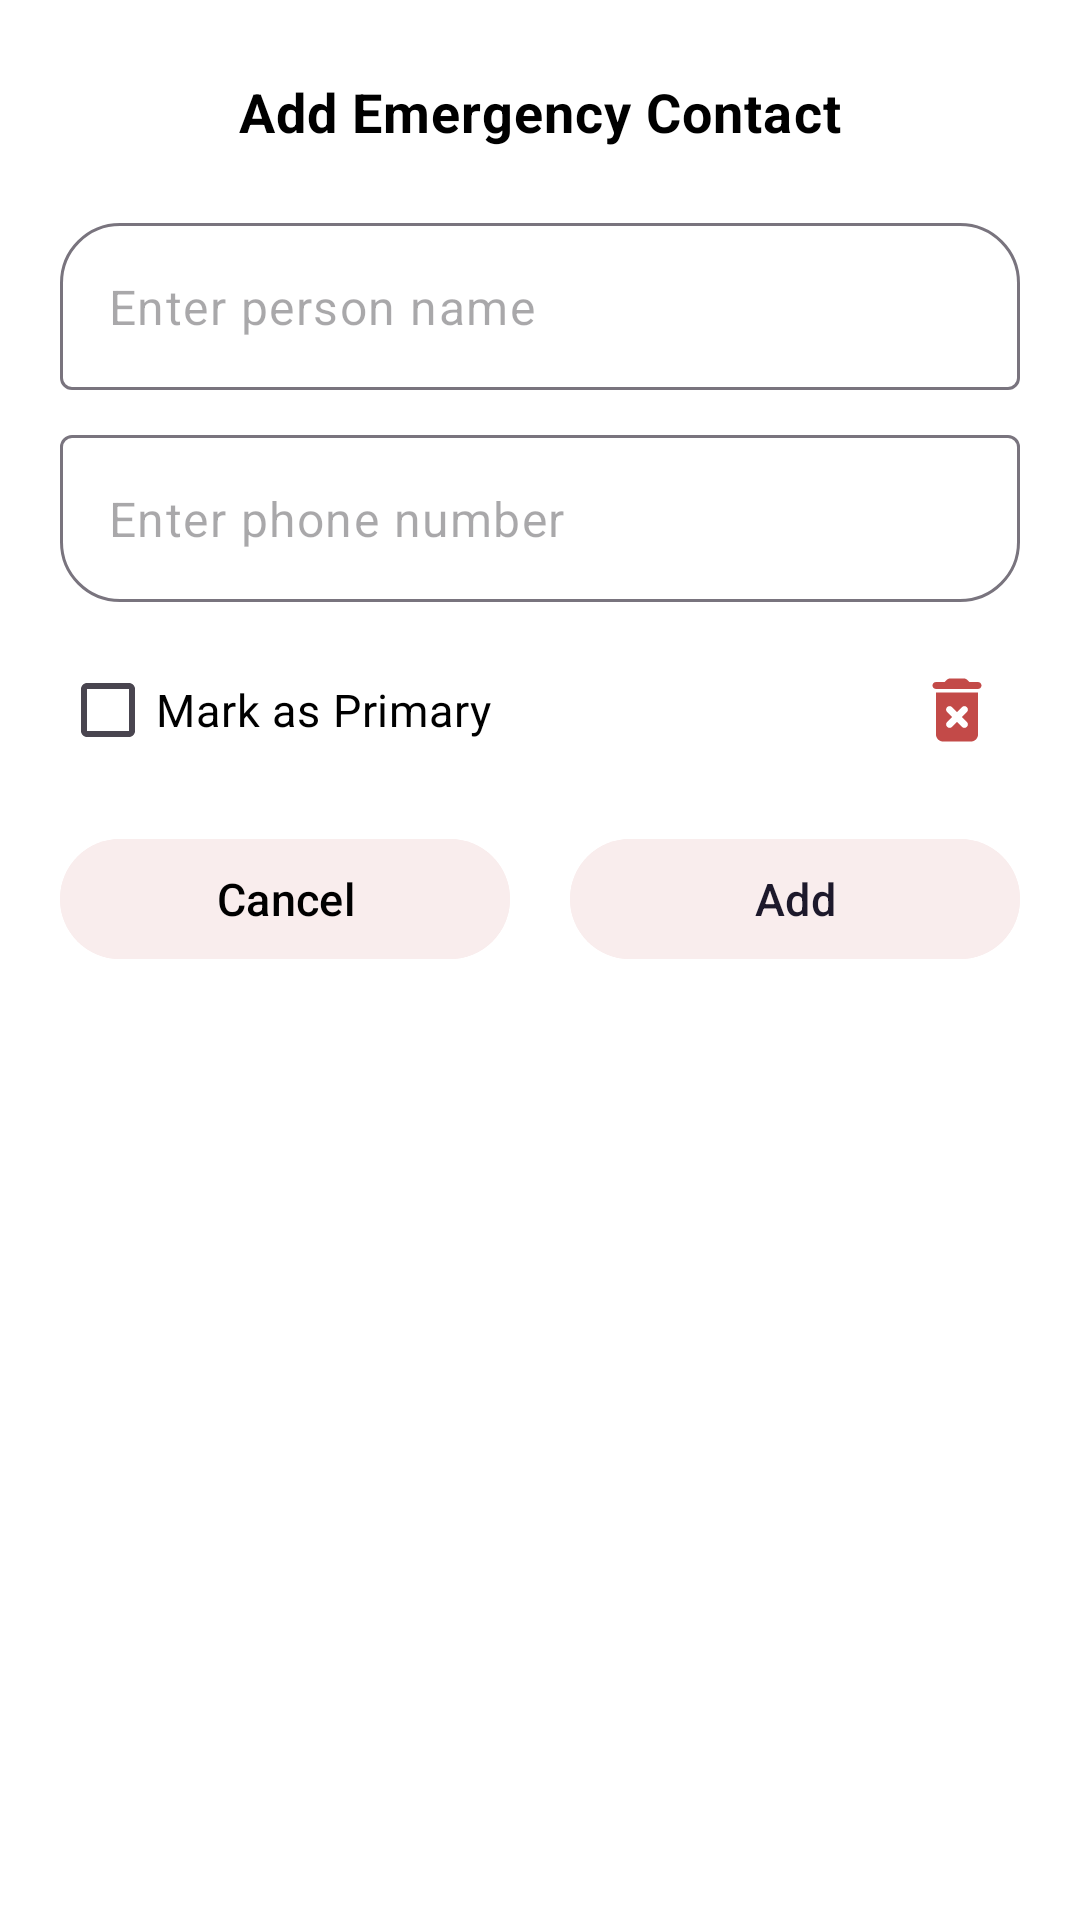

Reconstruct the res/layout file that produces this screen, plus the resources it refers to.
<!-- AndroidManifest.xml: application theme Theme.SheSecure -->
<!-- res/layout/dialog_add_contact.xml -->
<?xml version="1.0" encoding="utf-8"?>
<com.google.android.material.card.MaterialCardView xmlns:android="http://schemas.android.com/apk/res/android"
    xmlns:app="http://schemas.android.com/apk/res-auto"
    xmlns:tools="http://schemas.android.com/tools"
    android:layout_width="match_parent"
    android:layout_height="wrap_content"
    android:backgroundTint="@color/white"
    app:cardCornerRadius="20dp"
    app:cardElevation="0dp"
    app:strokeWidth="0dp"
    tools:ignore="SpUsage">

    <androidx.constraintlayout.widget.ConstraintLayout
        android:layout_width="match_parent"
        android:layout_height="wrap_content"
        android:padding="20dp">

        <TextView
            android:id="@+id/emergency_title"
            android:layout_width="wrap_content"
            android:layout_height="wrap_content"
            android:layout_marginTop="5dp"
            android:text="Add Emergency Contact"
            android:textColor="@color/black"
            android:textSize="18dp"
            android:textStyle="bold"
            android:letterSpacing="0.02"
            app:layout_constraintEnd_toEndOf="parent"
            app:layout_constraintStart_toStartOf="parent"
            app:layout_constraintTop_toTopOf="parent" />

        <com.google.android.material.textfield.TextInputLayout
            android:id="@+id/emergency_name"
            style="@style/Widget.Material3.TextInputLayout.OutlinedBox"
            android:layout_width="0dp"
            android:layout_height="wrap_content"
            android:layout_marginTop="25dp"
            app:boxCornerRadiusTopEnd="20dp"
            app:boxCornerRadiusTopStart="20dp"
            app:hintEnabled="false"
            app:endIconMode="clear_text"
            android:focusedByDefault="true"
            app:boxStrokeWidth="1dp"
            app:boxStrokeWidthFocused="1.5dp"
            app:layout_constraintEnd_toEndOf="parent"
            app:layout_constraintStart_toStartOf="parent"
            app:layout_constraintTop_toBottomOf="@id/emergency_title">

            <com.google.android.material.textfield.TextInputEditText
                android:id="@+id/emergency_name_edittext"
                android:layout_width="match_parent"
                android:layout_height="wrap_content"
                android:hint="Enter person name"
                android:textSize="16dp"
                android:maxLength="20"
                android:inputType="textPersonName|textCapWords" />
        </com.google.android.material.textfield.TextInputLayout>

        <com.google.android.material.textfield.TextInputLayout
            android:id="@+id/emergency_number"
            style="@style/Widget.Material3.TextInputLayout.OutlinedBox"
            android:layout_width="0dp"
            android:layout_height="wrap_content"
            android:layout_marginTop="15dp"
            app:boxCornerRadiusBottomEnd="20dp"
            app:boxCornerRadiusBottomStart="20dp"
            app:hintEnabled="false"
            app:endIconMode="clear_text"
            app:boxStrokeWidth="1dp"
            app:boxStrokeWidthFocused="1.5dp"
            app:layout_constraintEnd_toEndOf="parent"
            app:layout_constraintStart_toStartOf="parent"
            app:layout_constraintTop_toBottomOf="@id/emergency_name">

            <com.google.android.material.textfield.TextInputEditText
                android:id="@+id/emergency_number_edittext"
                android:layout_width="match_parent"
                android:layout_height="wrap_content"
                android:hint="Enter phone number"
                android:maxLength="15"
                android:textSize="16dp"
                android:digits="+0123456789"
                android:inputType="phone" />
        </com.google.android.material.textfield.TextInputLayout>

        <CheckBox
            android:id="@+id/emergency_check_box"
            android:layout_width="wrap_content"
            android:layout_height="wrap_content"
            android:layout_marginTop="12dp"
            android:text="Mark as Primary"
            android:textColor="@color/black"
            android:textSize="15dp"
            app:layout_constraintStart_toStartOf="parent"
            app:layout_constraintTop_toBottomOf="@id/emergency_number" />

        <ImageView
            android:id="@+id/emergency_delete_icon"
            android:layout_width="32dp"
            android:layout_height="32dp"
            android:padding="2dp"
            android:layout_marginEnd="5dp"
            android:contentDescription="Contact delete button"
            android:src="@drawable/vector_delete"
            app:layout_constraintBottom_toBottomOf="@id/emergency_check_box"
            app:layout_constraintEnd_toEndOf="parent"
            app:layout_constraintTop_toTopOf="@id/emergency_check_box" />

        <com.google.android.material.button.MaterialButton
            android:id="@+id/emergency_cancel_button"
            style="@style/Widget.Material3.Button.TonalButton"
            android:layout_width="0dp"
            android:layout_height="wrap_content"
            android:layout_marginTop="15dp"
            android:layout_marginEnd="10dp"
            android:text="Cancel"
            android:textColor="@color/black"
            android:textSize="15dp"
            android:backgroundTint="@color/powerRedLight"
            app:layout_constraintBottom_toBottomOf="@id/emergency_add_button"
            app:layout_constraintEnd_toStartOf="@id/emergency_add_button"
            app:layout_constraintStart_toStartOf="parent"
            app:layout_constraintTop_toBottomOf="@id/emergency_check_box" />

        <com.google.android.material.button.MaterialButton
            android:id="@+id/emergency_add_button"
            style="@style/Widget.Material3.Button.TonalButton"
            android:layout_width="0dp"
            android:layout_height="wrap_content"
            android:layout_marginStart="10dp"
            android:layout_marginTop="15dp"
            android:text="Add"
            android:textSize="15dp"
            android:backgroundTint="@color/powerRedLight"
            app:layout_constraintBottom_toBottomOf="parent"
            app:layout_constraintEnd_toEndOf="parent"
            app:layout_constraintStart_toEndOf="@id/emergency_cancel_button"
            app:layout_constraintTop_toBottomOf="@id/emergency_check_box" />
    </androidx.constraintlayout.widget.ConstraintLayout>
</com.google.android.material.card.MaterialCardView>
<!-- resources referenced by this layout -->
<resources>
  <color name="black">#000000</color>
  <color name="powerRedLight">#f9eded</color>
  <color name="white">#FFFFFF</color>
  <!-- drawable vector_delete (drawable) -->
  <vector xmlns:android="http://schemas.android.com/apk/res/android"
      android:width="24dp"
      android:height="24dp"
      android:viewportWidth="24"
      android:viewportHeight="24">
  
      <path
          android:fillColor="#C34A48"
          android:pathData="M6,19c0,1.1 0.9,2 2,2h8c1.1,0 2,-0.9 2,-2V7H6V19zM9.17,12.59c-0.39,-0.39 -0.39,-1.02 0,-1.41c0.39,-0.39 1.02,-0.39 1.41,0L12,12.59l1.41,-1.41c0.39,-0.39 1.02,-0.39 1.41,0s0.39,1.02 0,1.41L13.41,14l1.41,1.41c0.39,0.39 0.39,1.02 0,1.41s-1.02,0.39 -1.41,0L12,15.41l-1.41,1.41c-0.39,0.39 -1.02,0.39 -1.41,0c-0.39,-0.39 -0.39,-1.02 0,-1.41L10.59,14L9.17,12.59zM18,4h-2.5l-0.71,-0.71C14.61,3.11 14.35,3 14.09,3H9.91c-0.26,0 -0.52,0.11 -0.7,0.29L8.5,4H6C5.45,4 5,4.45 5,5s0.45,1 1,1h12c0.55,0 1,-0.45 1,-1S18.55,4 18,4z" />
  </vector>
  <style name="Theme.SheSecure" parent="Theme.Material3.Light.NoActionBar">
          <item name="android:statusBarColor">@android:color/white</item>
          <item name="android:windowBackground">@android:color/white</item>
      </style>
</resources>
